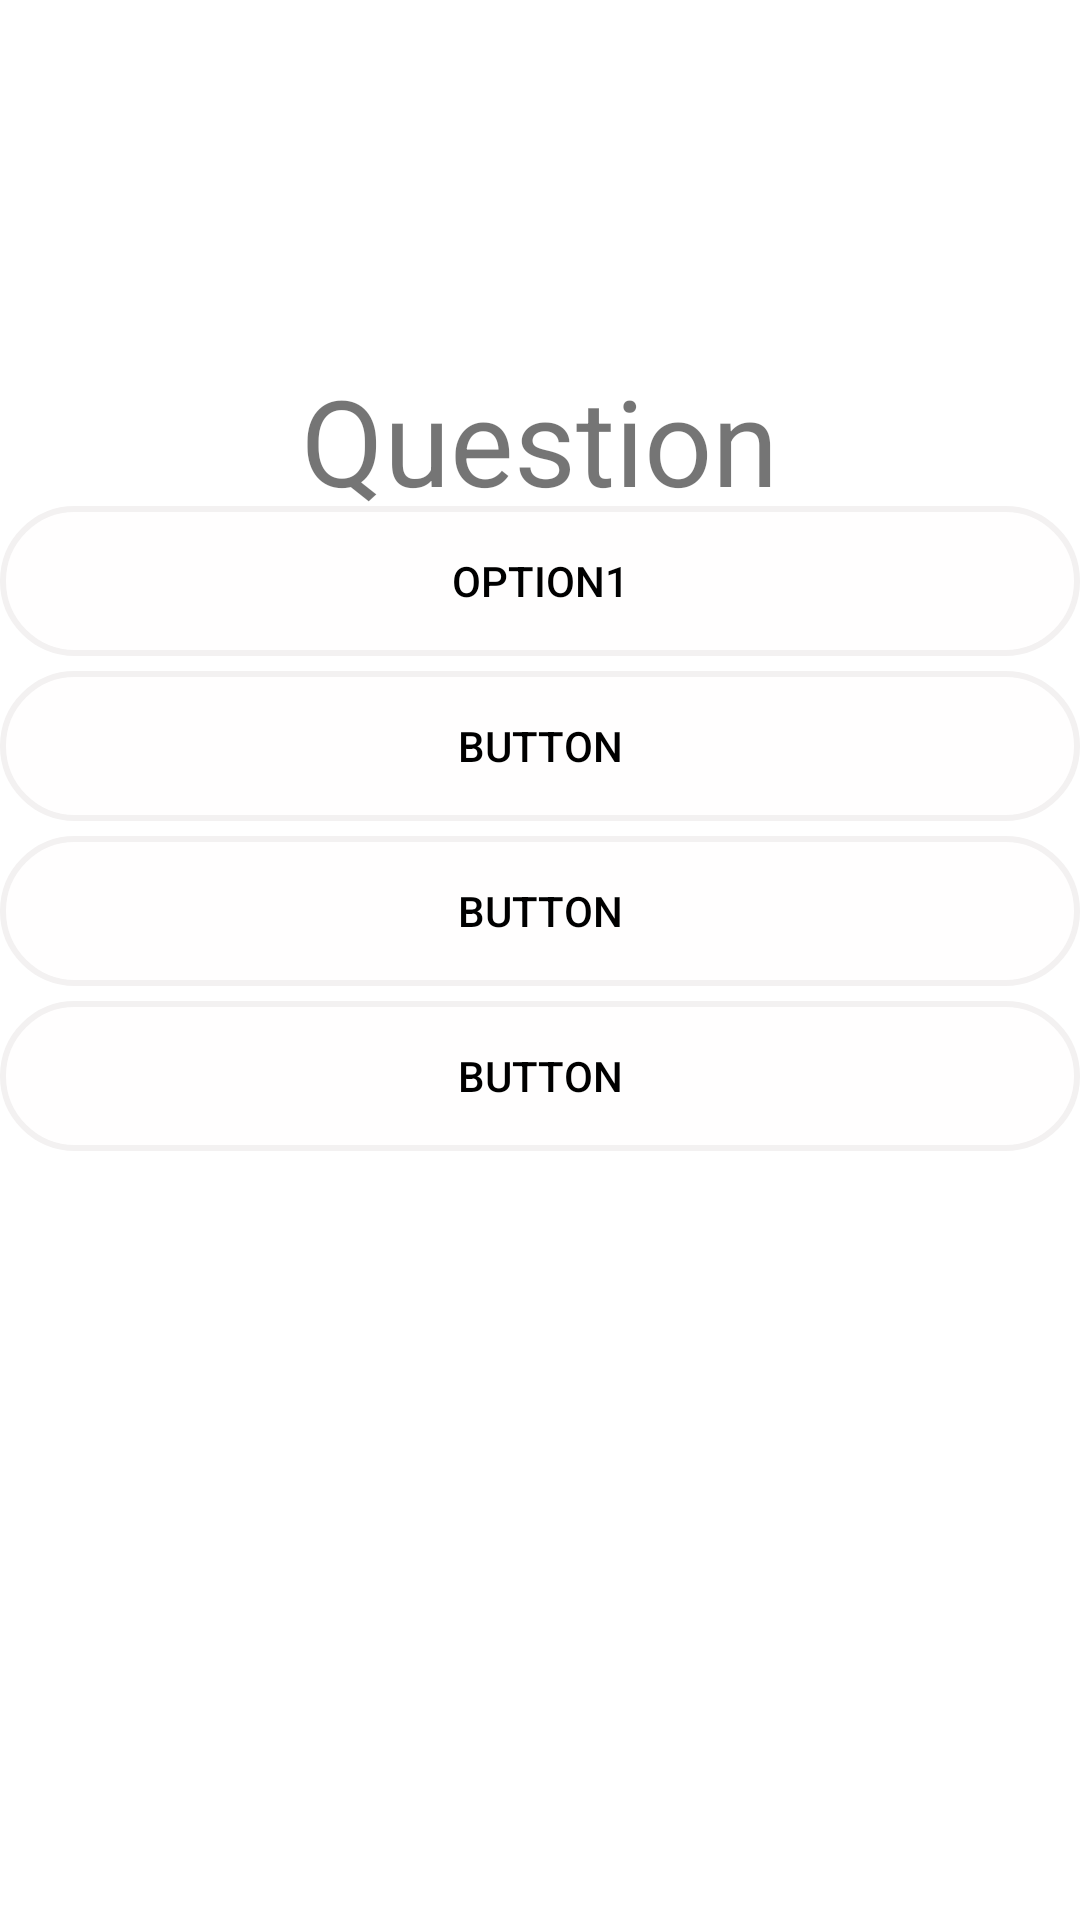

The Android layout XML behind this screen, and the referenced resources:
<!-- AndroidManifest.xml: application theme Theme.QuizPractice -->
<!-- res/layout/activity_mathematic_quizz.xml -->
<?xml version="1.0" encoding="utf-8"?>
<androidx.constraintlayout.widget.ConstraintLayout xmlns:android="http://schemas.android.com/apk/res/android"
    xmlns:app="http://schemas.android.com/apk/res-auto"
    xmlns:tools="http://schemas.android.com/tools"
    android:layout_width="match_parent"
    android:layout_height="match_parent"
    tools:context=".MathematicQuizz">


    <TextView
        android:id="@+id/timer1"
        android:layout_width="wrap_content"
        android:layout_height="wrap_content"
        android:layout_marginStart="24dp"
        android:layout_marginTop="49dp"
        android:layout_marginBottom="130dp"
        android:text="00s"
        android:textSize="30sp"
        app:layout_constraintBottom_toTopOf="@+id/linearLayout"
        app:layout_constraintStart_toStartOf="parent"
        app:layout_constraintTop_toTopOf="parent"
        app:layout_constraintVertical_bias="0.0" />

    <TextView
        android:id="@+id/score"
        android:layout_width="wrap_content"
        android:layout_height="wrap_content"
        android:layout_marginTop="49dp"
        android:layout_marginEnd="48dp"
        android:layout_marginBottom="130dp"
        android:text="0/0"
        android:textSize="30sp"
        app:layout_constraintBottom_toTopOf="@+id/linearLayout"
        app:layout_constraintEnd_toEndOf="parent"
        app:layout_constraintTop_toTopOf="parent"
        app:layout_constraintVertical_bias="0.0" />

    <TextView
        android:id="@+id/question"
        android:layout_width="wrap_content"
        android:layout_height="wrap_content"
        android:layout_marginStart="166dp"
        android:layout_marginTop="120dp"
        android:layout_marginEnd="165dp"
        android:text="Question"
        android:textSize="40sp"
        app:layout_constraintEnd_toEndOf="parent"
        app:layout_constraintHorizontal_bias="0.506"
        app:layout_constraintStart_toStartOf="parent"
        app:layout_constraintTop_toTopOf="parent" />

    <LinearLayout
        android:id="@+id/linearLayout"
        android:layout_width="match_parent"
        android:layout_height="wrap_content"
        android:layout_marginTop="54dp"
        android:layout_marginBottom="315dp"
        android:orientation="vertical"
        app:layout_constraintBaseline_toBottomOf="parent"
        app:layout_constraintBottom_toBottomOf="parent"
        app:layout_constraintEnd_toEndOf="parent"
        app:layout_constraintStart_toStartOf="parent"
        app:layout_constraintTop_toBottomOf="@+id/question">

        <Button
            android:tag="0"
            android:onClick="chooseAnswer"
            android:id="@+id/option1"
            android:layout_width="match_parent"
            android:layout_height="50dp"
            android:background="@drawable/vectorresize"
            android:text="option1"
            android:textColor="@color/black"
            app:backgroundTint="#F3F1F1" />

        <Button
            android:tag="1"
            android:onClick="chooseAnswer"
            android:id="@+id/option2"
            android:layout_width="match_parent"
            android:layout_height="50dp"
            android:layout_marginTop="5dp"
            android:textColor="@color/black"
            android:background="@drawable/vectorresize"
            android:text="Button"
            app:backgroundTint="#F3F1F1" />

        <Button
            android:tag="2"
            android:onClick="chooseAnswer"
            android:id="@+id/option3"
            android:layout_width="match_parent"
            android:layout_height="50dp"
            android:layout_marginTop="5dp"
            android:textColor="@color/black"
            android:background="@drawable/vectorresize"
            android:text="Button"
            app:backgroundTint="#F3F1F1" />

        <Button
            android:tag="3"
            android:onClick="chooseAnswer"
            android:id="@+id/option4"
            android:layout_width="match_parent"
            android:layout_height="50dp"
            android:textColor="@color/black"
            android:layout_marginTop="5dp"
            android:background="@drawable/vectorresize"
            android:text="Button"
            app:backgroundTint="#F3F1F1" />
    </LinearLayout>
</androidx.constraintlayout.widget.ConstraintLayout>
<!-- resources referenced by this layout -->
<resources>
  <!-- drawable vectorresize (drawable) -->
  <?xml version="1.0" encoding="utf-8"?>
  <shape android:shape="rectangle" xmlns:android="http://schemas.android.com/apk/res/android">
      <solid android:color="#12FFFFFF"/>
      <corners android:radius="300dp"/>
      <stroke android:color="#424747" android:width="2dp"/>
  
  
  </shape>
  <style name="Theme.QuizPractice" parent="Theme.MaterialComponents.DayNight.DarkActionBar">
          
          <item name="colorPrimary">@color/purple_500</item>
          <item name="colorPrimaryVariant">@color/purple_700</item>
          <item name="colorOnPrimary">@color/white</item>
          
          <item name="colorSecondary">@color/teal_200</item>
          <item name="colorSecondaryVariant">@color/teal_700</item>
          <item name="colorOnSecondary">@color/black</item>
          
          <item name="android:statusBarColor" tools:targetApi="21">?attr/colorPrimaryVariant</item>
          
      </style>
  <!-- not gathered from this repository: default colours our renderer supplied (Android Studio template values) -->
  <color name="purple_500">#FF6200EE</color>
  <color name="purple_700">#FF3700B3</color>
  <color name="teal_200">#FF03DAC5</color>
  <color name="teal_700">#FF018786</color>
  <color name="black">#FF000000</color>
  <color name="white">#FFFFFFFF</color>
</resources>
